Labelled photos from "LeafData", an image-classification folder in Mounika-Kola/Plant_Disease_App. The possible labels are: leaf, non-leaf.

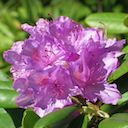
Label: non-leaf

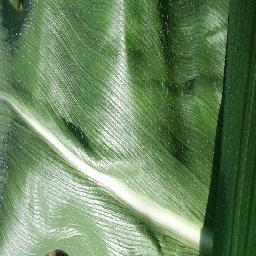
Label: leaf

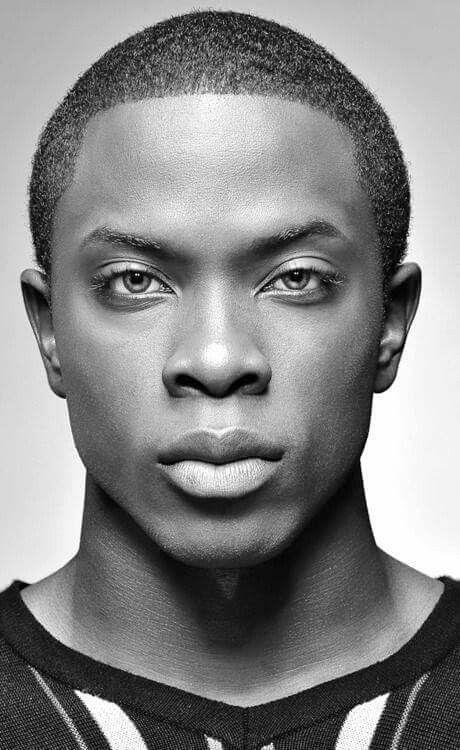
Label: non-leaf

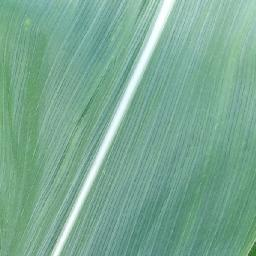
Label: leaf

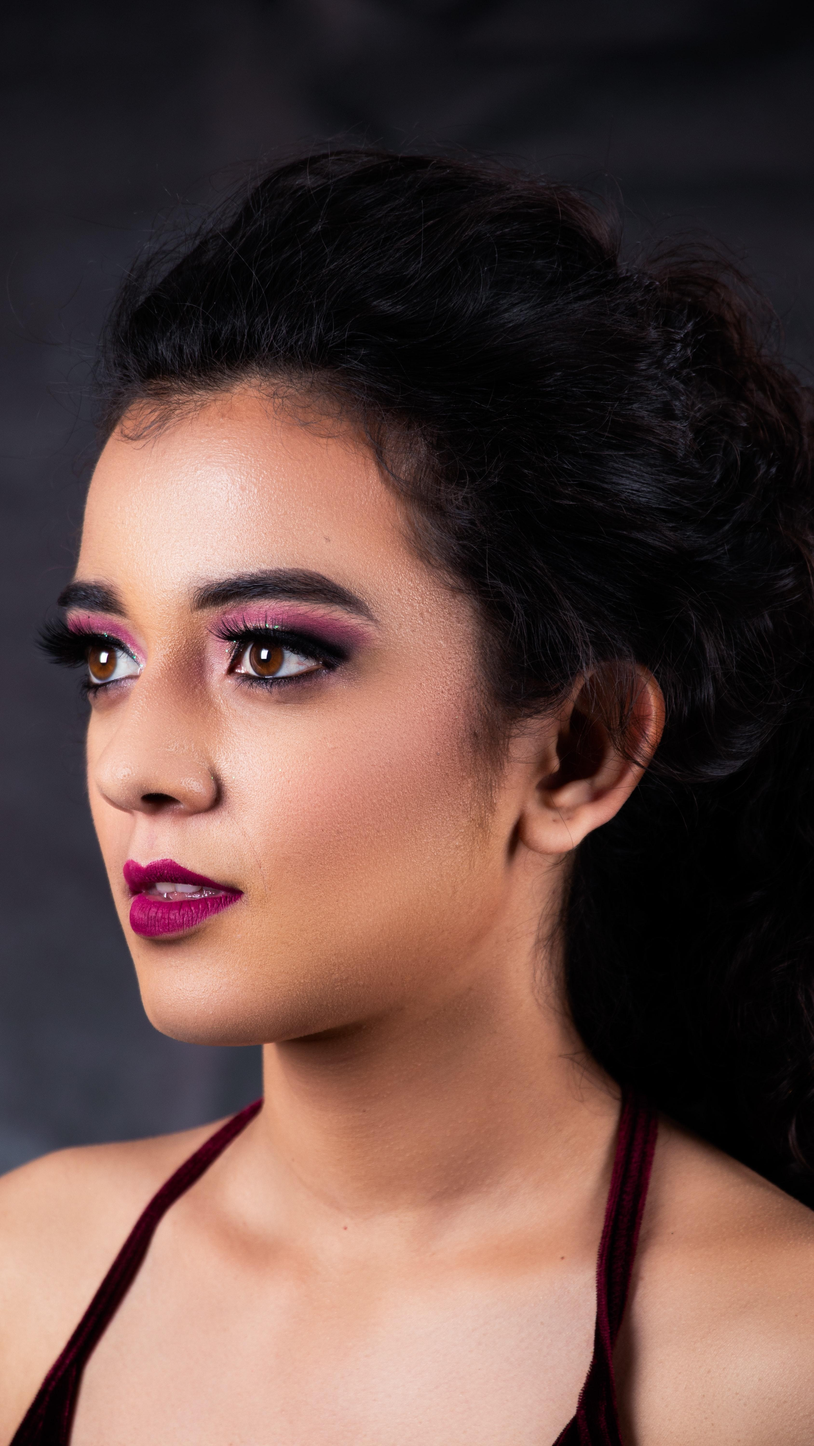
Label: non-leaf

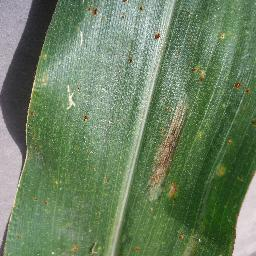
Label: leaf
